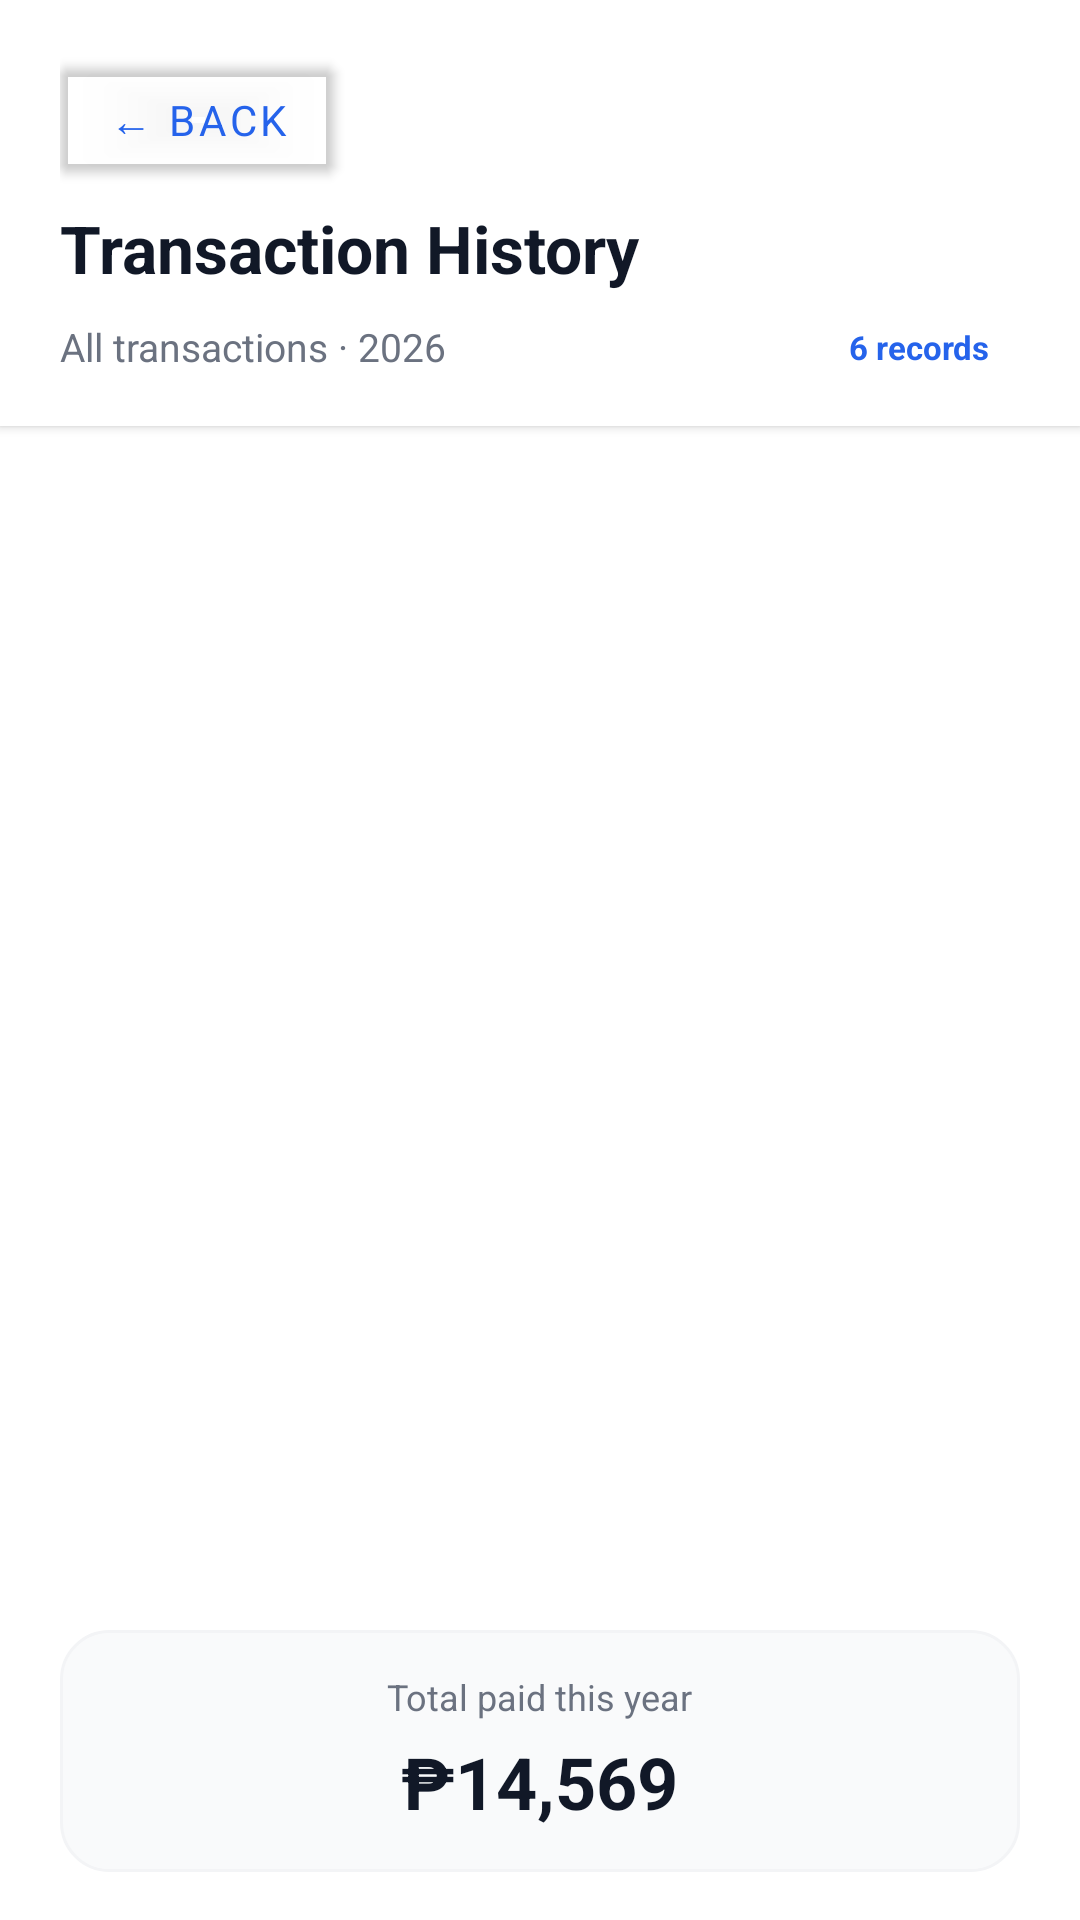

The Android layout XML behind this screen, and the referenced resources:
<!-- AndroidManifest.xml: application theme Theme.BillExplain -->
<!-- res/layout/activity_transaction_history.xml -->
<?xml version="1.0" encoding="utf-8"?>
<LinearLayout xmlns:android="http://schemas.android.com/apk/res/android"
    xmlns:app="http://schemas.android.com/apk/res-auto"
    android:layout_width="match_parent" android:layout_height="match_parent"
    android:orientation="vertical" android:background="@color/white"
    xmlns:tools="http://schemas.android.com/tools"
    tools:context=".activities.TransactionHistoryActivity">

    <LinearLayout android:layout_width="match_parent" android:layout_height="wrap_content"
        android:orientation="vertical" android:paddingHorizontal="20dp" android:paddingTop="16dp"
        android:paddingBottom="8dp" android:background="@color/white" android:elevation="2dp">
        <com.google.android.material.button.MaterialButton android:id="@+id/btnBack"
            android:layout_width="wrap_content" android:layout_height="wrap_content"
            android:text="← Back" android:textColor="@color/blue"
            android:backgroundTint="@color/transparent" android:textSize="14sp"
            android:layout_marginBottom="4dp"/>
        <TextView android:layout_width="wrap_content" android:layout_height="wrap_content"
            android:text="Transaction History" android:textSize="22sp" android:textStyle="bold"
            android:textColor="@color/gray_900" android:layout_marginBottom="8dp"/>

        
        <LinearLayout android:layout_width="match_parent" android:layout_height="wrap_content"
            android:orientation="horizontal" android:gravity="center_vertical"
            android:layout_marginBottom="8dp">
            <TextView android:layout_width="0dp" android:layout_height="wrap_content"
                android:layout_weight="1" android:text="All transactions · 2026"
                android:textSize="13sp" android:textColor="@color/gray_500"/>
            <TextView android:id="@+id/tvCount" android:layout_width="wrap_content"
                android:layout_height="wrap_content" android:text="6 records"
                android:background="@drawable/tag_blue" android:textColor="@color/blue"
                android:textSize="11sp" android:textStyle="bold"
                android:paddingHorizontal="10dp" android:paddingVertical="3dp"/>
        </LinearLayout>
    </LinearLayout>

    
    <androidx.recyclerview.widget.RecyclerView android:id="@+id/rvTransactions"
        android:layout_width="match_parent" android:layout_height="0dp"
        android:layout_weight="1" android:paddingHorizontal="20dp"
        android:paddingTop="8dp" android:overScrollMode="never"
        android:clipToPadding="false"/>

    
    <LinearLayout android:layout_width="match_parent" android:layout_height="wrap_content"
        android:background="@drawable/bg_total_card" android:orientation="vertical"
        android:gravity="center" android:paddingVertical="14dp"
        android:layout_marginStart="20dp" android:layout_marginEnd="20dp"
        android:layout_marginTop="16dp" android:layout_marginBottom="16dp">
        <TextView android:layout_width="wrap_content" android:layout_height="wrap_content"
            android:text="Total paid this year" android:textSize="12sp"
            android:textColor="@color/gray_500"/>
        <TextView android:id="@+id/tvTotal" android:layout_width="wrap_content"
            android:layout_height="wrap_content" android:text="₱14,569"
            android:textSize="24sp" android:textStyle="bold"
            android:textColor="@color/gray_900" android:layout_marginTop="4dp"/>
    </LinearLayout>
</LinearLayout>
<!-- resources referenced by this layout -->
<resources>
  <color name="blue">#2563EB</color>
  <color name="gray_500">#6B7280</color>
  <color name="gray_900">#111827</color>
  <color name="transparent">#00000000</color>
  <color name="white">#FFFFFF</color>
  <!-- drawable bg_total_card (drawable) -->
  <?xml version="1.0" encoding="utf-8"?>
  <shape xmlns:android="http://schemas.android.com/apk/res/android"><solid android:color="#F9FAFB"/><corners android:radius="16dp"/><stroke android:width="1dp" android:color="#F3F4F6"/></shape>
  <style name="Theme.BillExplain" parent="Theme.MaterialComponents.Light.NoActionBar">
          <item name="colorPrimary">@color/blue</item>
          <item name="colorPrimaryVariant">@color/blue_dark</item>
          <item name="colorOnPrimary">@color/white</item>
          <item name="colorSurface">@color/white</item>
          <item name="android:windowBackground">@color/white</item>
          <item name="android:statusBarColor">@color/white</item>
          <item name="android:windowLightStatusBar">true</item>
          <item name="android:fontFamily">sans-serif</item>
      </style>
  <color name="blue_dark">#1D4ED8</color>
</resources>
